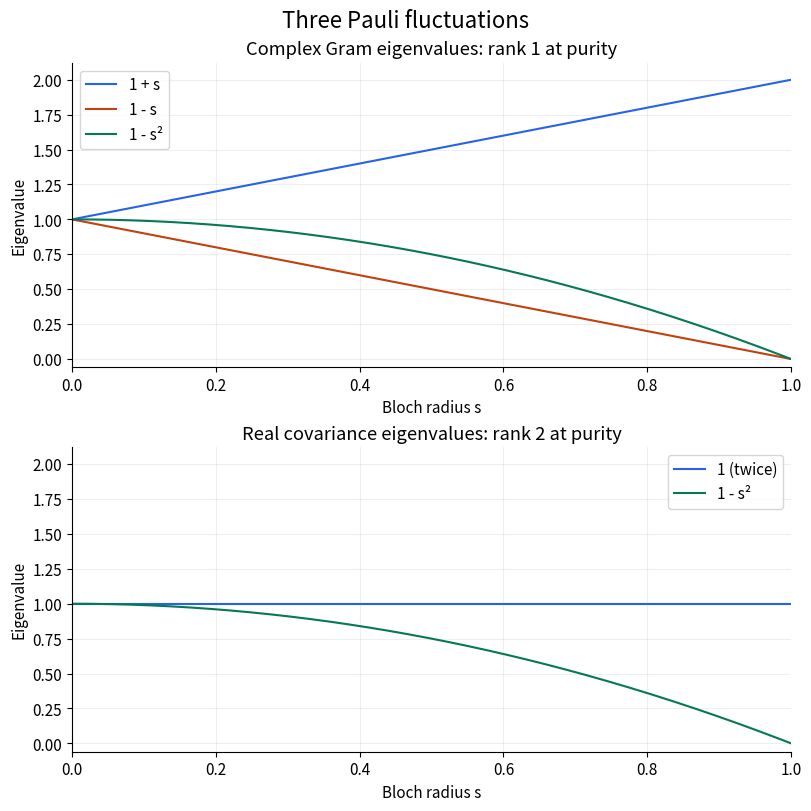

This chart was generated by the following Python code: (Note: this script raises an exception after producing the figure.)
"""Generate paired native scientific SVGs for the two research supplements."""
from pathlib import Path
import matplotlib
matplotlib.use('Agg')
import matplotlib.pyplot as plt
from matplotlib import font_manager
import numpy as np

plt.rcParams.update({'svg.fonttype':'none','svg.hashsalt':'quantum-uncertainty-research','font.size':11,'axes.spines.top':False,'axes.spines.right':False,'figure.facecolor':'white','axes.facecolor':'white'})
fonts=font_manager.findSystemFonts();cjk=next(p for p in fonts if 'NotoSansCJK' in p)
font_manager.fontManager.addfont(cjk);plt.rcParams['font.family']=font_manager.FontProperties(fname=cjk).get_name()
P=Path('public/assets/learning');blue='#2563eb';orange='#c2410c';green='#047857'
for lang in ['en','ko']:
    en=lang=='en';s=np.linspace(0,1,401)
    fig,axes=plt.subplots(2,1,figsize=(8,8),layout='constrained')
    axes[0].plot(s,1+s,color=blue,label='1 + s');axes[0].plot(s,1-s,color=orange,label='1 - s');axes[0].plot(s,1-s*s,color=green,label='1 - s²')
    axes[0].set_title('Complex Gram eigenvalues: rank 1 at purity' if en else '복소 Gram 고유값: 순수 상태에서 rank 1')
    axes[1].plot(s,np.ones_like(s),color=blue,label='1 (twice)' if en else '1 (중복 2)');axes[1].plot(s,1-s*s,color=green,label='1 - s²')
    axes[1].set_title('Real covariance eigenvalues: rank 2 at purity' if en else '실수 공분산 고유값: 순수 상태에서 rank 2')
    for ax in axes:
        ax.set(xlabel='Bloch radius s' if en else 'Bloch 반지름 s',ylabel='Eigenvalue' if en else '고유값',xlim=(0,1),ylim=(-.06,2.12));ax.grid(alpha=.2);ax.legend()
    fig.suptitle('Three Pauli fluctuations' if en else '세 Pauli 관측량의 요동',fontsize=16)
    path=P/f'quantum-uncertainty-research-pauli-gram-purity.{lang}.svg';fig.savefig(path,metadata={'Date':None},bbox_inches='tight',pad_inches=.25);plt.close(fig)
    fig,axes=plt.subplots(2,1,figsize=(8,8),layout='constrained');k=np.linspace(0,1,501);h=np.sqrt(1-k*k)
    axes[0].fill_between(k,0,h,color=blue,alpha=.12);axes[0].plot(k,h,color=blue,label='λ = sqrt(1 - κ²)');axes[0].scatter([.6,.9],[.8,.9],c=[green,orange],zorder=3)
    axes[0].annotate('(0.6, 0.8)',(.6,.8),xytext=(.24,.91));axes[0].annotate('(0.9, 0.9): incompatible' if en else '(0.9, 0.9): 양립 불가',(.9,.9),xytext=(.44,1.04),fontsize=10)
    axes[0].set(xlabel='Z strength κ' if en else 'Z 측정 강도 κ',ylabel='X strength λ' if en else 'X 측정 강도 λ',xlim=(0,1),ylim=(0,1.13),title='Common POVM: κ² + λ² ≤ 1' if en else '공동 POVM 조건: κ² + λ² ≤ 1')
    k=np.linspace(.03,.97,500);axes[1].plot(k,1/k**2-1,color=blue,label='εZ²');axes[1].plot(k,1/(1-k*k)-1,color=orange,label='εX²');axes[1].set_yscale('log');axes[1].set(xlabel='Z strength κ (boundary)' if en else '경계 위 Z 측정 강도 κ',ylabel='Squared calibrated error' if en else '보정된 오차의 제곱',title='Boundary errors: product = 1; endpoints excluded' if en else '경계 오차의 곱 = 1; 끝점 보정은 제외')
    for ax in axes:ax.legend();ax.grid(alpha=.2)
    fig.suptitle('Two noisy readouts' if en else '두 noisy 측정 판독',fontsize=16)
    path=P/f'quantum-uncertainty-research-joint-unsharp-readouts.{lang}.svg';fig.savefig(path,metadata={'Date':None},bbox_inches='tight',pad_inches=.25);plt.close(fig)
for path in P.glob('quantum-uncertainty-research-*.svg'):path.write_text('\n'.join(line.rstrip() for line in path.read_text().splitlines())+'\n')
